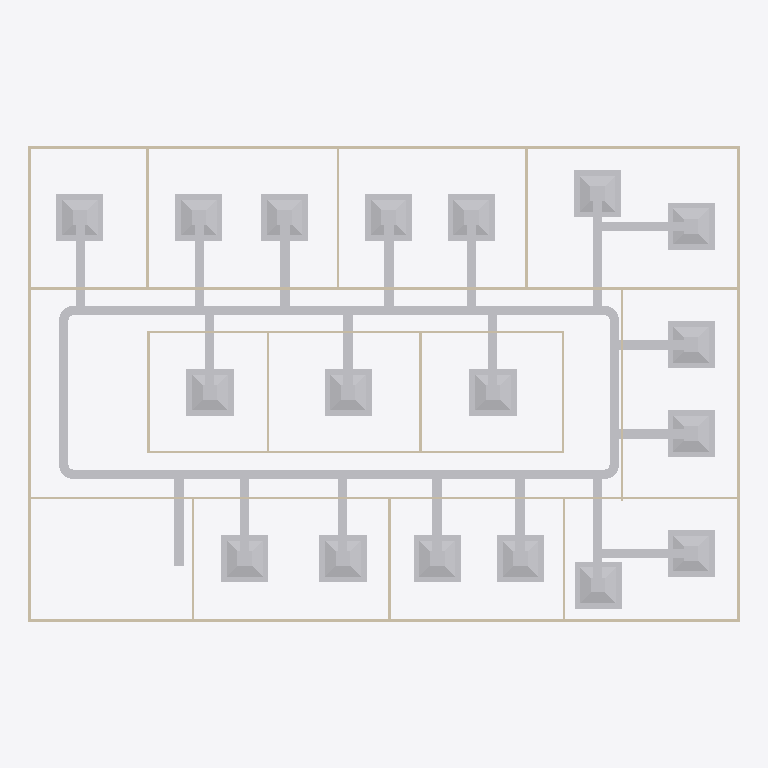
Plan cut of the same IFC building model at storey 'DUCTING' (level 2.80 m, cut at 4.20 m), seen from above with north up, elements coloured by IFC class: 46 other elements (light grey), 20 walls (beige). Cut surfaces are drawn darker.
Extent 30.2 m × 20.2 m × 3.2 m (x, y, z). Storeys (2): GF at 0.00 m; DUCTING at 2.80 m. Elements (100): 23 IfcDuctFitting, 23 IfcDuctSegment, 20 IfcWall, 19 IfcAirTerminalBox, 12 IfcDoor, 2 IfcSlab, 1 IfcDistributionElement.

HEADER;
FILE_DESCRIPTION(('ViewDefinition[DesignTransferView]'),'2;1');
FILE_NAME('s08-activity.ifc','2026-11-13T10:04:55+08:00',(''),(''),'IfcOpenShell 0.8.5-post1','Bonsai 0.8.5-post1','Nobody');
FILE_SCHEMA(('IFC4'));
ENDSEC;
DATA;
#1=IFCPROJECT('3zt5O$T9T8$f08reIzjZBG',$,'My Project',$,$,$,$,(#14,#26),#9);
#31=IFCSITE('1NLrA44prEX92DnmwXdVUh',$,'My Site',$,$,#54,$,$,$,$,$,$,$,$);
#37=IFCBUILDING('1ea87Rwi56DAMd629yNbTu',$,'My Building',$,$,#60,$,$,$,$,$,$);
#43=IFCBUILDINGSTOREY('2of0Ajz6PECP2yaGtpU3l_',$,'GF',$,$,#66,$,$,$,$);
#1016=IFCBUILDINGSTOREY('3HTIekM2nDnOQ$CItJIcEO',$,'DUCTING',$,$,#4397,$,$,$,$);
#4398=IFCDUCTSEGMENT('1c4J_9lnHE9vshkaWR8GDA',$,'DuctSegment',$,$,#5139,#4411,$,$);
#4460=IFCDUCTSEGMENT('2RJUAJyHXBygDwf236vHGS',$,'DuctSegment',$,$,#4845,#4494,$,$);
#1275=IFCWALL('1UDBmIW3567uetp1yQ1qI9',$,'Wall',$,$,#1536,#1281,$,$);
#1325=IFCWALL('0D$5VMz2v6s8av8iII3Pg9',$,'Wall',$,$,#1472,#1331,$,$);
#6718=IFCAIRTERMINALBOX('3URdIkb3HFj9kvtKXrrIM3',$,'Plane',$,$,#6820,#6724,$,.CONSTANTFLOW.);
#7039=IFCAIRTERMINALBOX('24F6JxnM51LxBEBckKZFRz',$,'Plane',$,$,#7176,#7045,$,.CONSTANTFLOW.);
#7280=IFCAIRTERMINALBOX('2Ko7kxvsnE4OfGkJJvT$oW',$,'Plane',$,$,#7698,#7286,$,.CONSTANTFLOW.);
#5355=IFCAIRTERMINALBOX('2lqDqfMHH2DhqOXQIE_xMS',$,'Plane',$,$,#5411,#5356,$,.CONSTANTFLOW.);
#5711=IFCAIRTERMINALBOX('3uuF2i6cXERBUjFozs4iz6',$,'Plane',$,$,#7648,#5717,$,.CONSTANTFLOW.);
#5618=IFCAIRTERMINALBOX('0T3KztA$r91BVIX2E5py4X',$,'Plane',$,$,#5813,#5624,$,.CONSTANTFLOW.);
#5927=IFCAIRTERMINALBOX('2UtPWdaHzFmuPJtPEDr98d',$,'Plane',$,$,#6029,#5933,$,.CONSTANTFLOW.);
#5814=IFCAIRTERMINALBOX('0EScsgSsfAXu2j2CRSo0qM',$,'Plane',$,$,#6245,#5820,$,.CONSTANTFLOW.);
#6246=IFCAIRTERMINALBOX('3SKzyGxNfC390NikydopwV',$,'Plane',$,$,#6491,#6252,$,.CONSTANTFLOW.);
#6394=IFCAIRTERMINALBOX('2Pz7aU9LT7BuiPI_g3NJu7',$,'Plane',$,$,#7658,#6400,$,.CONSTANTFLOW.);
#6821=IFCAIRTERMINALBOX('11Sg$q7Rv3_u3SAggYMsfN',$,'Plane',$,$,#6945,#6827,$,.CONSTANTFLOW.);
#5412=IFCAIRTERMINALBOX('2LokoenRTAhxKGDRGIHfFM',$,'Plane',$,$,#5514,#5418,$,.CONSTANTFLOW.);
#5515=IFCAIRTERMINALBOX('2qLd7sTpL9Jg4V1cS1rkzB',$,'Plane',$,$,#5617,#5521,$,.CONSTANTFLOW.);
#6148=IFCAIRTERMINALBOX('1T8HsVKM55S8QExjfzqHbb',$,'Plane',$,$,#7653,#6154,$,.CONSTANTFLOW.);
#6030=IFCAIRTERMINALBOX('1Nm2grp$j0BurJNocS43HS',$,'Plane',$,$,#6147,#6036,$,.CONSTANTFLOW.);
#6492=IFCAIRTERMINALBOX('3zjhJT445Bjwtu1mXoINo3',$,'Plane',$,$,#6614,#6498,$,.CONSTANTFLOW.);
#6615=IFCAIRTERMINALBOX('1Ltu0daRz5FfKpJwVff0Ec',$,'Plane',$,$,#6717,#6621,$,.CONSTANTFLOW.);
#7177=IFCAIRTERMINALBOX('2C4e2ucxX6BAUsI_9l7CY7',$,'Plane',$,$,#7279,#7183,$,.CONSTANTFLOW.);
#1691=IFCWALL('1FThg5$zvA0wdYF9edpZMy',$,'Wall',$,$,#1702,#1697,$,$);
#1350=IFCWALL('0MRWzSognESQdIQWcQ80v9',$,'Wall',$,$,#1504,#1356,$,$);
#1300=IFCWALL('0vjWYu7njEFBO_oOq$0Qyr',$,'Wall',$,$,#1311,#1306,$,$);
#2199=IFCWALL('3v2aa1NzvEb9OH_5rmflzp',$,'Wall',$,$,#2210,#2205,$,$);
#4951=IFCDUCTSEGMENT('1ViFX$heTDUQTKKNLlCtCr',$,'DuctSegment',$,$,#7673,#4987,$,$);
#4505=IFCDUCTSEGMENT('1J8APXNLP2ruc_QC_Z2RRV',$,'DuctSegment',$,$,#4865,#4516,$,$);
#5764=IFCDUCTSEGMENT('2nRmgAiV57IAQEihc_VwvI',$,'DuctSegment',$,$,#9035,#5798,$,$);
#6196=IFCDUCTSEGMENT('1MGYEikIH0Dfxb1ZBhEwMS',$,'DuctSegment',$,$,#9055,#6230,$,$);
#7328=IFCDUCTSEGMENT('0o1fhiXR53GeMjFELoyPBu',$,'DuctSegment',$,$,#9095,#7362,$,$);
#2287=IFCWALL('3teyjcrzf3uAgXpO0b$VhD',$,'Wall',$,$,#2434,#2293,$,$);
#2237=IFCWALL('38QhbdbKb9UujMqX3wlw11',$,'Wall',$,$,#2498,#2243,$,$);
#5362=IFCDUCTSEGMENT('1McCsZop9BfhK4pyNItZ0W',$,'DuctSegment',$,$,#9015,#5396,$,$);
#5465=IFCDUCTSEGMENT('1iYS2Zvrb1Tfic4GlKWd3w',$,'DuctSegment',$,$,#9020,#5499,$,$);
#6349=IFCDUCTSEGMENT('0uC1K0GK98r9vFJqEi4sQ8',$,'DuctSegment',$,$,#9060,#6383,$,$);
#5882=IFCDUCTSEGMENT('1mmrmla0z2OuMpd1WOegcO',$,'DuctSegment',$,$,#9040,#5916,$,$);
#5666=IFCDUCTSEGMENT('0RJGjD5LPAjPYzumkMIlNY',$,'DuctSegment',$,$,#9030,#5700,$,$);
#5259=IFCDUCTSEGMENT('1HZM0eGBP1c8q90WzuH7Jy',$,'DuctSegment',$,$,#9010,#5270,$,$);
#5568=IFCDUCTSEGMENT('3pKpQmL291bwhFZXzGAFso',$,'DuctSegment',$,$,#9025,#5602,$,$);
#6565=IFCDUCTSEGMENT('1llR135pjEDvHKIHCe0KMZ',$,'DuctSegment',$,$,#9070,#6599,$,$);
#6442=IFCDUCTSEGMENT('2n96Z6k7X54ejh9JfREl$H',$,'DuctSegment',$,$,#9065,#6476,$,$);
#7127=IFCDUCTSEGMENT('22oZdtBRT2gAO0ltwiCoxh',$,'DuctSegment',$,$,#9085,#7161,$,$);
#6896=IFCDUCTSEGMENT('1_VWU1XT94whyAo$vqXn94',$,'DuctSegment',$,$,#6897,#6930,$,$);
#6668=IFCDUCTSEGMENT('2okoiHjFzAB8FghwPMOVT_',$,'DuctSegment',$,$,#9075,#6702,$,$);
#6098=IFCDUCTSEGMENT('2EaVNqlLT5gw9gW1Xf8lOg',$,'DuctSegment',$,$,#9050,#6132,$,$);
#5980=IFCDUCTSEGMENT('0zEmHnIDH4JAVh7Hubtk4t',$,'DuctSegment',$,$,#9045,#6014,$,$);
#7230=IFCDUCTSEGMENT('0seDlZUN5DLwWFNNw3M$cS',$,'DuctSegment',$,$,#9090,#7264,$,$);
#6994=IFCDUCTSEGMENT('28wUriJFb5lQi4DE2gPk8q',$,'DuctSegment',$,$,#9080,#7028,$,$);
#1575=IFCWALL('0yoypxvBj1LOjvNX_uVlxo',$,'Wall',$,$,#1586,#1581,$,$);
#2588=IFCWALL('3wRS01hnLD4B$J95dhOsKc',$,'Wall',$,$,#2599,#2594,$,$);
#4353=IFCWALL('34SAuU2qLCdwV$uj36b6u8',$,'Wall',$,$,#4382,#4364,$,$);
#2664=IFCWALL('2u5j55KIv7MPjPhu1A$avy',$,'Wall',$,$,#2675,#2670,$,$);
#2312=IFCWALL('3pHwNhcHT59BzMMTBJMF1f',$,'Wall',$,$,#2466,#2318,$,$);
#2550=IFCWALL('0_i8dKuLTDOeOHoWA7rqIT',$,'Wall',$,$,#2561,#2556,$,$);
#1550=IFCWALL('35K1npWBPFGB3tO6w_xo94',$,'Wall',$,$,#1561,#1556,$,$);
#1729=IFCWALL('3NWj3y039AvQIEMOySC9Fs',$,'Wall',$,$,#1740,#1735,$,$);
#2262=IFCWALL('32x$v5jALC4AtRDaSMpZN_',$,'Wall',$,$,#2273,#2268,$,$);
#2626=IFCWALL('2Ys7X7SLPFIQVgD5yA6a41',$,'Wall',$,$,#2637,#2632,$,$);
#2702=IFCWALL('1CrOvByev4Z9g5C7MtL_BV',$,'Wall',$,$,#2713,#2708,$,$);
#2512=IFCWALL('1vx03Rlen1m8AGkws_VT06',$,'Wall',$,$,#2523,#2518,$,$);
#5013=IFCDUCTFITTING('02LfpPbWLFq8Th1Ir$opQw',$,'DuctFitting',$,$,#7663,#5053,$,$);
#5167=IFCDUCTFITTING('2hig27ltf4evNQKVh8Uzck',$,'DuctFitting',$,$,#5198,#5175,$,$);
#5203=IFCDUCTFITTING('3Nh3GUYAfCSPbyhCTjobFp',$,'DuctFitting',$,$,#7668,#5243,$,$);
#4914=IFCDUCTFITTING('3b$nv2oT9AYwZbW5u1NLPF',$,'DuctFitting',$,$,#4946,#4923,$,$);
#8452=IFCDUCTFITTING('1oo$x6sY93Xgsty72dk1pQ',$,'DuctFitting',$,$,#8488,#8463,$,$);
ENDSEC;
